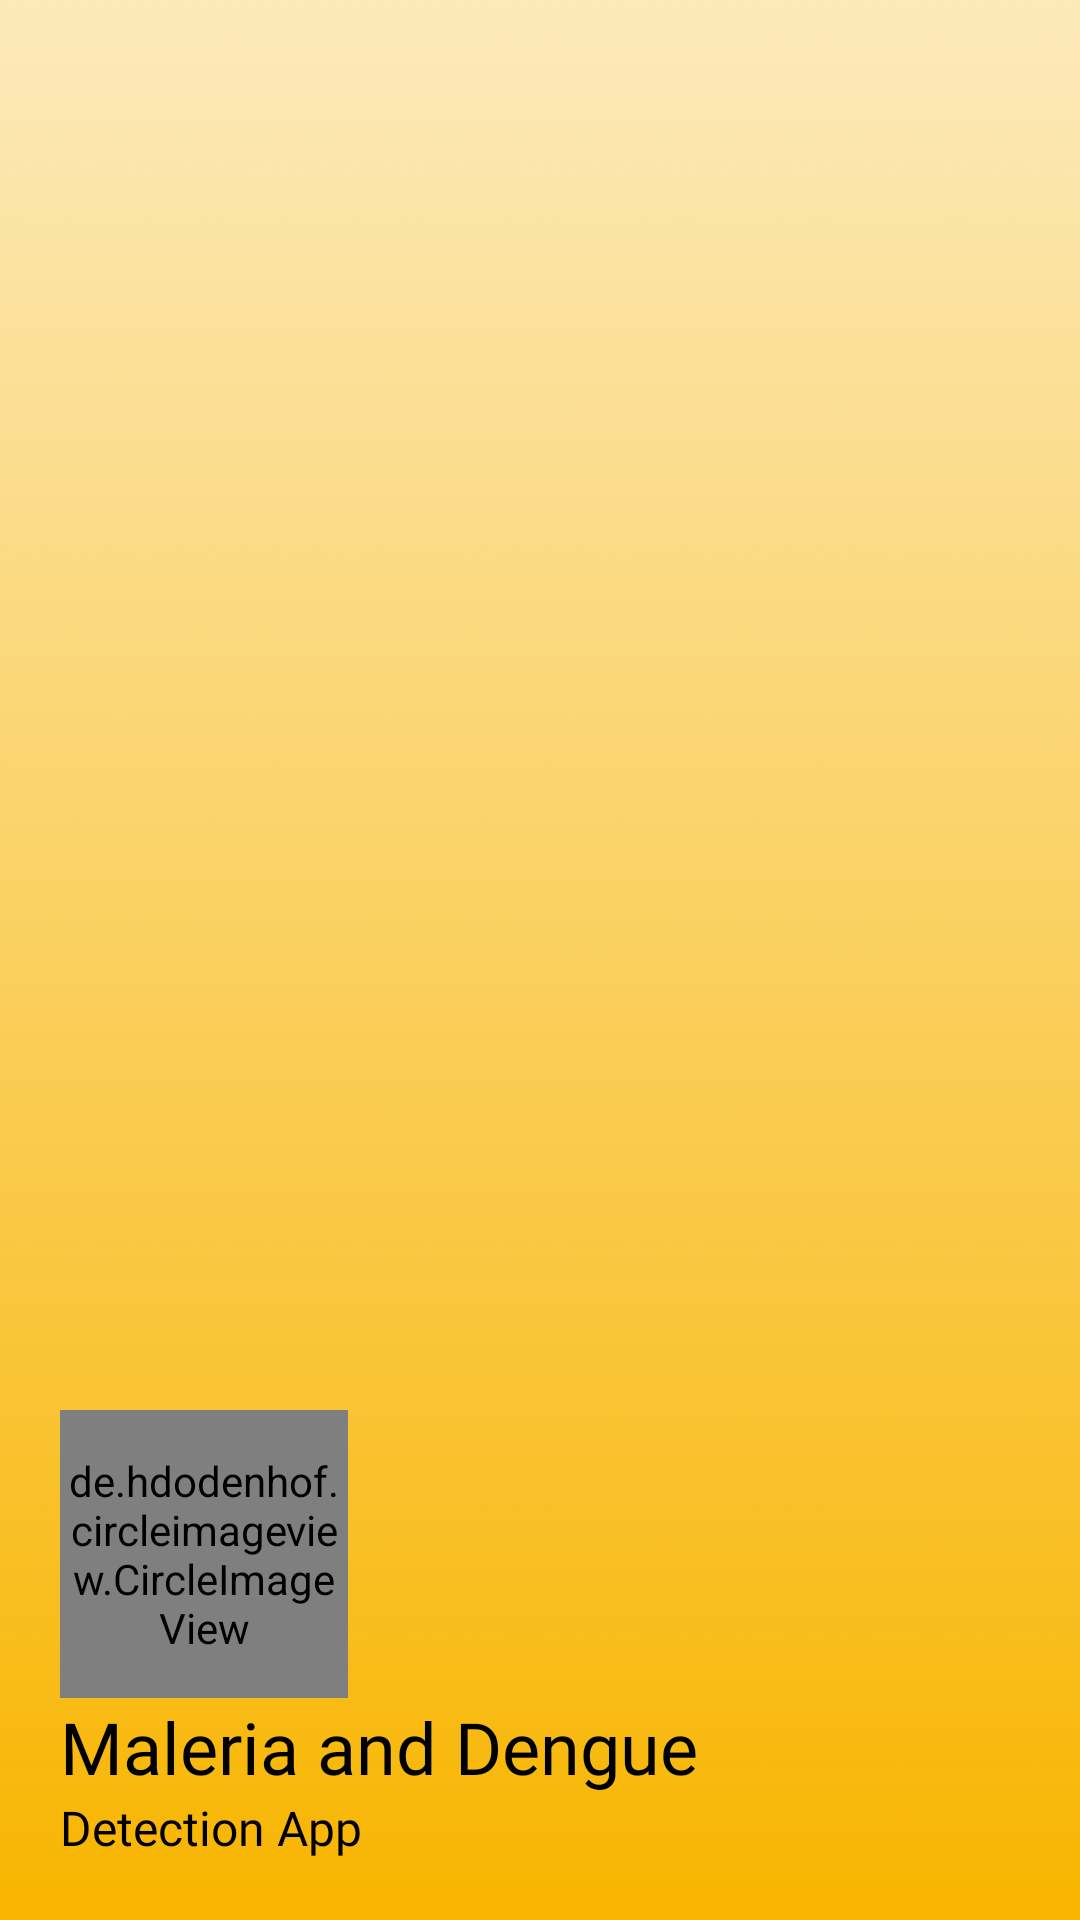

This screen was rendered from an Android layout file. Write that file and the resources it references.
<!-- AndroidManifest.xml: application theme Theme.MaleriaDetection -->
<!-- res/layout/header.xml -->
<?xml version="1.0" encoding="utf-8"?>
<LinearLayout xmlns:android="http://schemas.android.com/apk/res/android"
    xmlns:app="http://schemas.android.com/apk/res-auto"
    android:layout_width="match_parent"
    android:layout_height="210dp"
    android:background="@drawable/sunonthehorizon"
    android:gravity="bottom"
    android:orientation="vertical"
    android:padding="20dp">

    <de.hdodenhof.circleimageview.CircleImageView
        android:id="@+id/userprofilepic"
        android:layout_width="96dp"
        android:layout_height="96dp"
        android:src="@drawable/baseline_person_24"
        app:civ_border_color="#FF000000"
        app:civ_border_width="2dp" />

    <TextView
        android:layout_width="wrap_content"
        android:layout_height="wrap_content"
        android:fontFamily="@font/robotobold"
        android:text="Maleria and Dengue"
        android:textColor="@color/black"
        android:textSize="24sp" />

    <TextView
        android:layout_width="wrap_content"
        android:layout_height="wrap_content"
        android:fontFamily="@font/robotobold"
        android:text="Detection App"
        android:textAlignment="center"
        android:textColor="@color/black"
        android:textSize="16sp" />

</LinearLayout>
<!-- resources referenced by this layout -->
<resources>
  <color name="black">#FF000000</color>
  <!-- drawable sunonthehorizon: jpg bitmap (drawable, 35283 bytes) -->
  <style name="Theme.MaleriaDetection" parent="Theme.MaterialComponents.DayNight.NoActionBar">
          
          <item name="colorPrimary">@color/purple_500</item>
          <item name="colorPrimaryVariant">@color/purple_700</item>
          <item name="colorOnPrimary">@color/white</item>
          
          <item name="colorSecondary">@color/teal_200</item>
          <item name="colorSecondaryVariant">@color/teal_700</item>
          <item name="colorOnSecondary">@color/black</item>
          
          <item name="android:statusBarColor">?attr/colorPrimaryVariant</item>
          
          <item name="materialThemeOverlay">@style/ThemeOverlay.MaterialComponents</item>
  
      </style>
  <color name="purple_500">#FFC745</color>
  <color name="purple_700">#FFC745</color>
  <color name="white">#FFFFFFFF</color>
  <color name="teal_200">#F8AF06</color>
  <color name="teal_700">#D49401</color>
</resources>
